Run: headless pygame with SDL's dummy video driver; simulated clock (each Clock.tick advances the game by its frame time, no real sleeping); random seed 0; keys injected as events and as key.get_pressed() state; no mouse input.
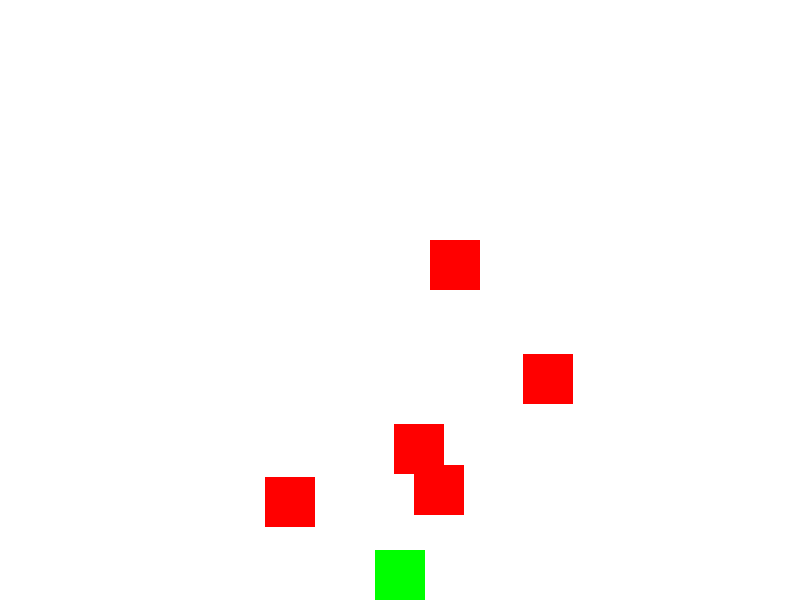
Frame 1 of 4 · flips 1–60 · no input
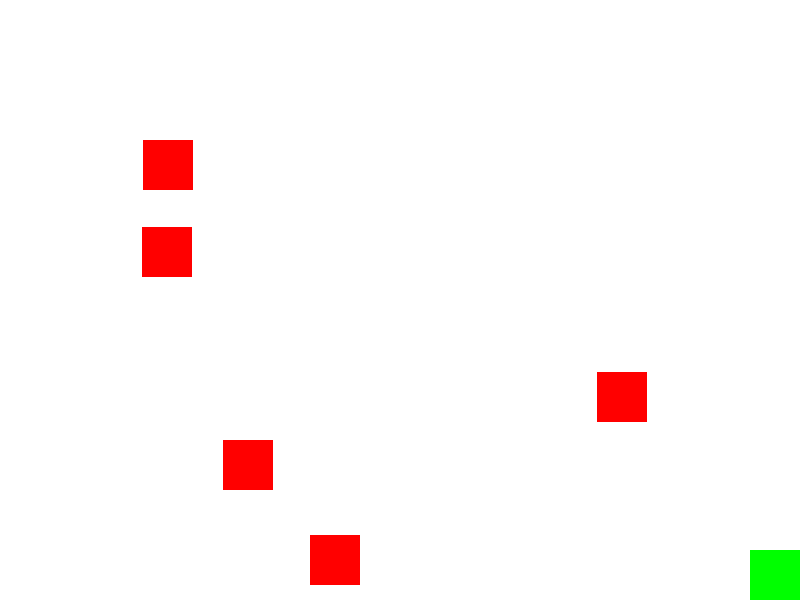
Frame 2 of 4 · flips 61–180 · tapped SPACE, RETURN · held RIGHT (→), D
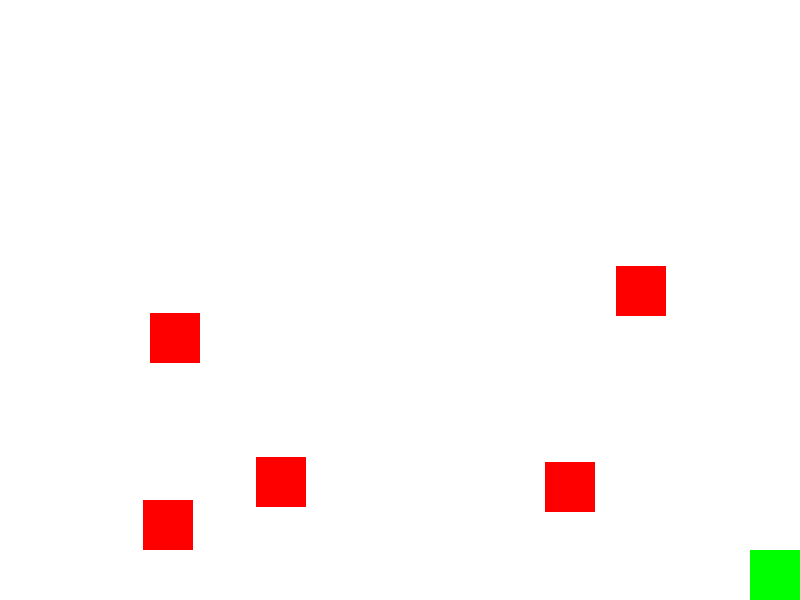
Frame 3 of 4 · flips 181–300 · held DOWN (↓), S
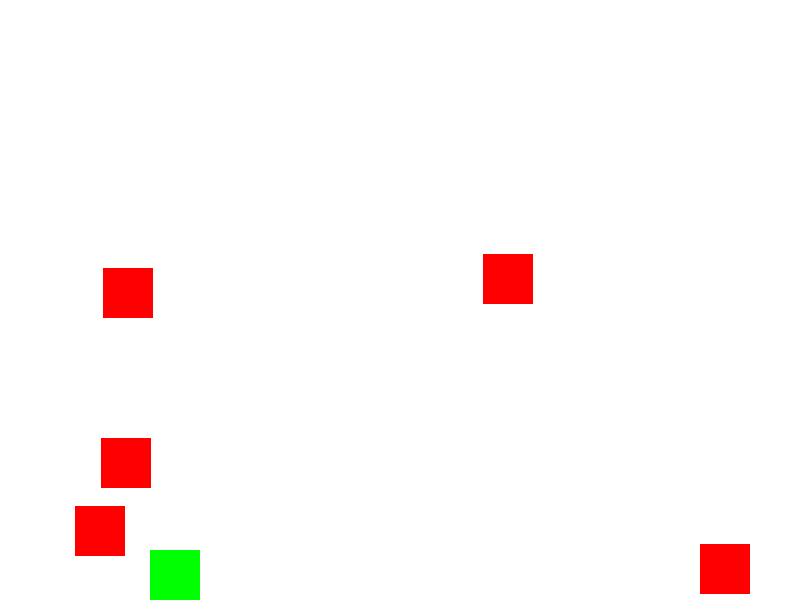
Frame 4 of 4 · flips 301–420 · held LEFT (←), A, UP (↑), W

The pygame program that drew these frames:

import pygame
import random

pygame.init()

# Configuración del juego
ancho = 800
alto = 600
velocidad_nave = 5
velocidad_disparo = 10
enemigo_velocidad = 3

# Colores
blanco = (255, 255, 255)
verde = (0, 255, 0)
rojo = (255, 0, 0)

# Inicialización de la ventana del juego
ventana = pygame.display.set_mode((ancho, alto))
pygame.display.set_caption("Space Invaders")

reloj = pygame.time.Clock()

# Función principal del juego
def juego_space_invaders():
    jugador = pygame.Rect(ancho // 2 - 25, alto - 50, 50, 50)
    disparos = []
    enemigos = [pygame.Rect(random.randint(0, ancho - 50), random.randint(50, alto // 2), 50, 50) for _ in range(5)]

    while True:
        for evento in pygame.event.get():
            if evento.type == pygame.QUIT:
                pygame.quit()
                quit()

        # Movimiento del jugador
        teclas = pygame.key.get_pressed()
        if teclas[pygame.K_LEFT] and jugador.left > 0:
            jugador.x -= velocidad_nave
        if teclas[pygame.K_RIGHT] and jugador.right < ancho:
            jugador.x += velocidad_nave

        # Movimiento de los enemigos
        for enemigo in enemigos:
            enemigo.y += enemigo_velocidad
            if enemigo.bottom > alto:
                enemigo.y = random.randint(50, alto // 2)
                enemigo.x = random.randint(0, ancho - 50)

        # Disparos
        for disparo in disparos:
            disparo.y -= velocidad_disparo
            if disparo.y < 0:
                disparos.remove(disparo)

        # Colisiones
        for enemigo in enemigos:
            for disparo in disparos:
                if enemigo.colliderect(disparo):
                    enemigos.remove(enemigo)
                    disparos.remove(disparo)

        # Dibujar en la ventana
        ventana.fill(blanco)
        pygame.draw.rect(ventana, verde, jugador)

        for enemigo in enemigos:
            pygame.draw.rect(ventana, rojo, enemigo)

        for disparo in disparos:
            pygame.draw.rect(ventana, verde, disparo)

        pygame.display.update()
        reloj.tick(30)

if __name__ == "__main__":
    juego_space_invaders()
